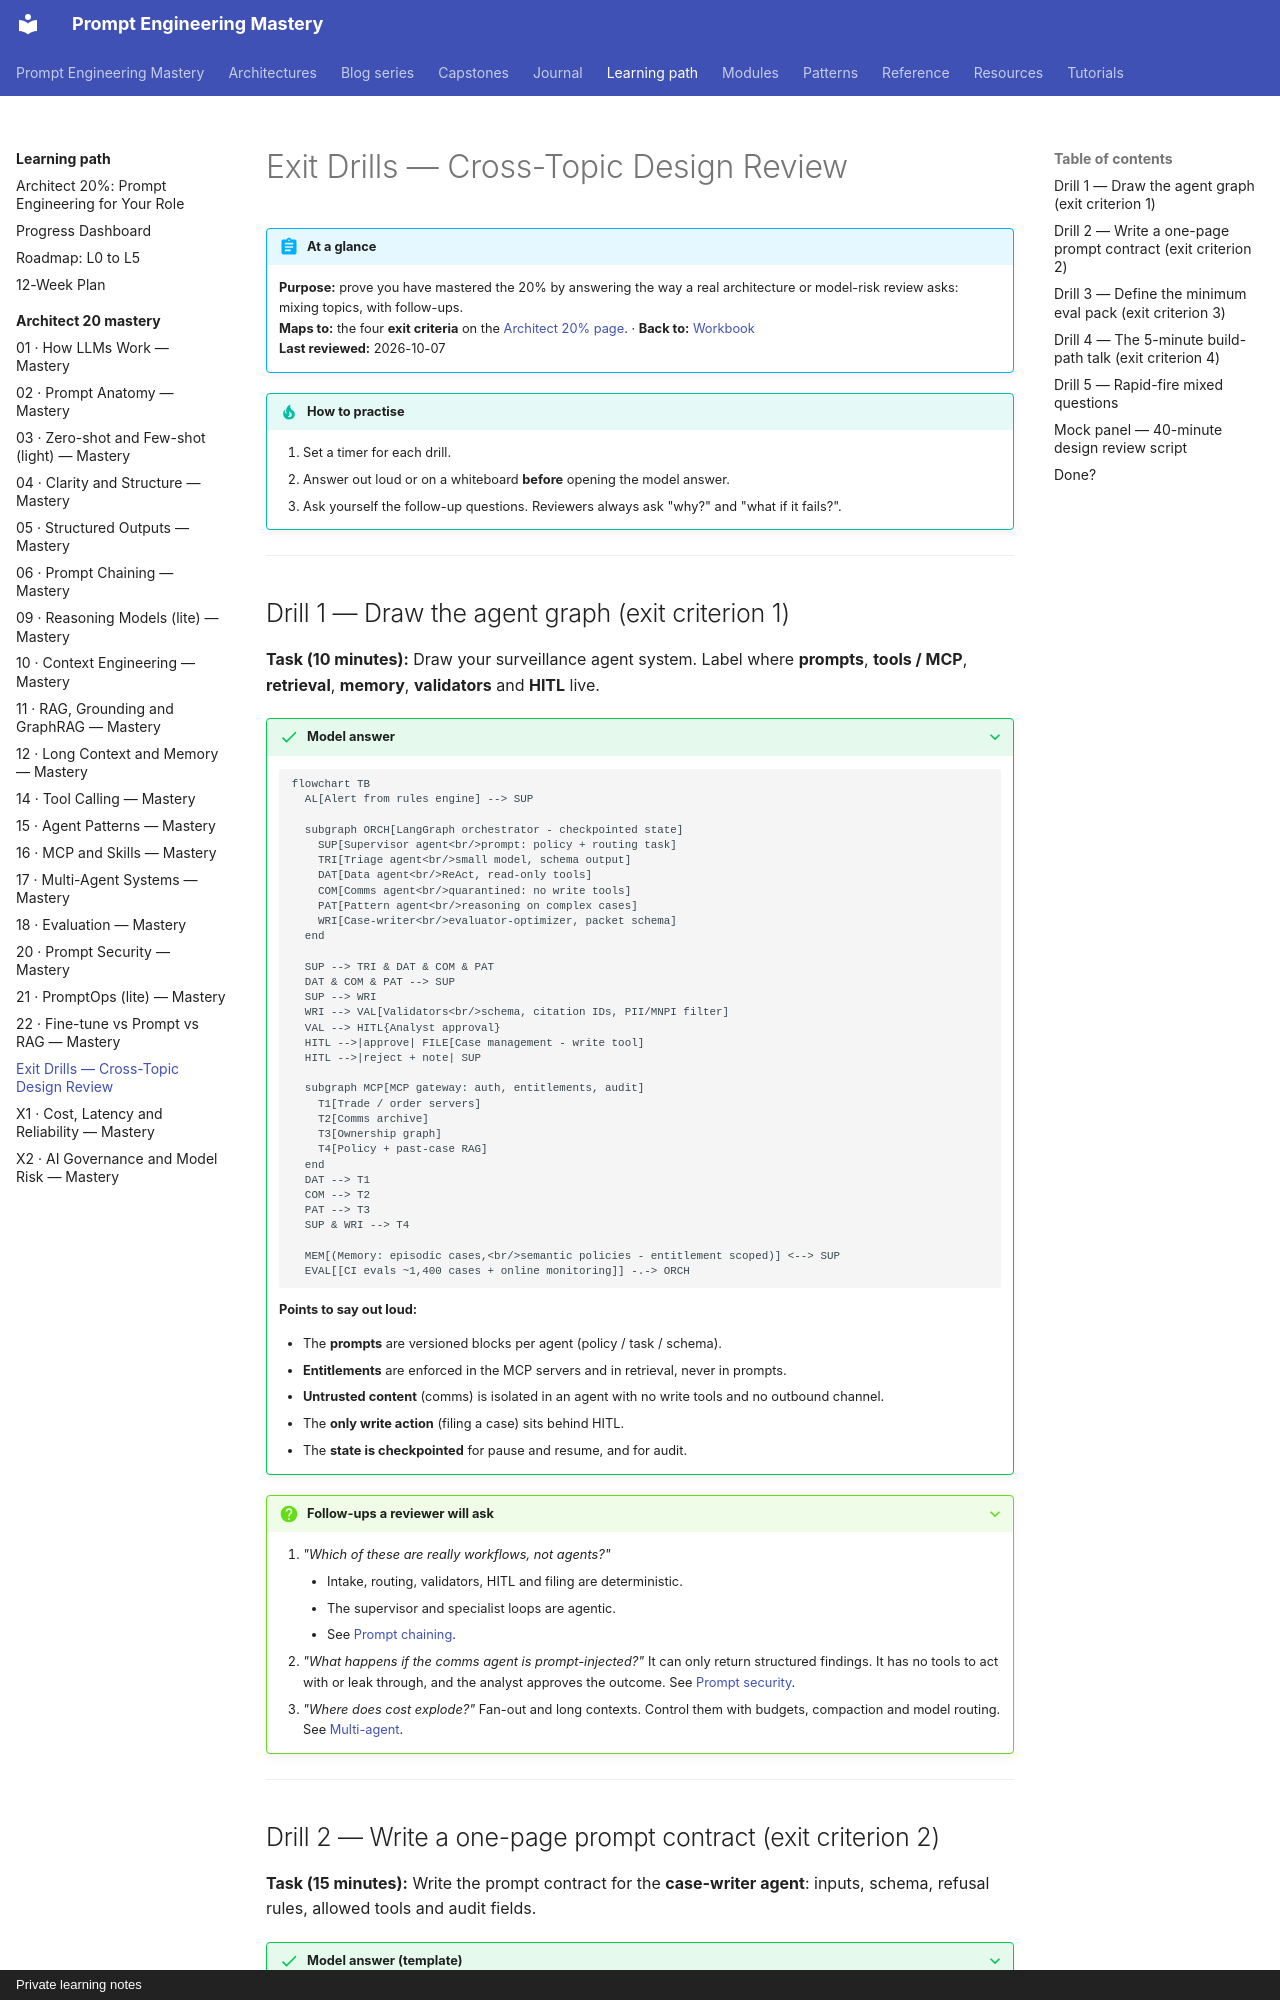

repository: atutorial5891-design/promptEngineering · page: learning-path/architect-20-mastery/exit-drills/index.html · generator: mkdocs · copyright: Private learning notes

# Exit Drills — Cross-Topic Design Review

!!! abstract "At a glance"
    **Purpose:** prove you have mastered the 20% by answering the way a real architecture or model-risk review asks: mixing topics, with follow-ups.  
    **Maps to:** the four **exit criteria** on the [Architect 20% page](../architect-20.md). · **Back to:** [Workbook](index.md)  
    **Last reviewed:** 2026-10-07

!!! tip "How to practise"
    1. Set a timer for each drill.
    2. Answer out loud or on a whiteboard **before** opening the model answer.
    3. Ask yourself the follow-up questions. Reviewers always ask "why?" and "what if it fails?".

---

## Drill 1 — Draw the agent graph (exit criterion 1)

**Task (10 minutes):** Draw your surveillance agent system. Label where **prompts**, **tools / MCP**, **retrieval**, **memory**, **validators** and **HITL** live.

??? success "Model answer"
    ```mermaid
    flowchart TB
      AL[Alert from rules engine] --> SUP

      subgraph ORCH[LangGraph orchestrator - checkpointed state]
        SUP[Supervisor agent<br/>prompt: policy + routing task]
        TRI[Triage agent<br/>small model, schema output]
        DAT[Data agent<br/>ReAct, read-only tools]
        COM[Comms agent<br/>quarantined: no write tools]
        PAT[Pattern agent<br/>reasoning on complex cases]
        WRI[Case-writer<br/>evaluator-optimizer, packet schema]
      end

      SUP --> TRI & DAT & COM & PAT
      DAT & COM & PAT --> SUP
      SUP --> WRI
      WRI --> VAL[Validators<br/>schema, citation IDs, PII/MNPI filter]
      VAL --> HITL{Analyst approval}
      HITL -->|approve| FILE[Case management - write tool]
      HITL -->|reject + note| SUP

      subgraph MCP[MCP gateway: auth, entitlements, audit]
        T1[Trade / order servers]
        T2[Comms archive]
        T3[Ownership graph]
        T4[Policy + past-case RAG]
      end
      DAT --> T1
      COM --> T2
      PAT --> T3
      SUP & WRI --> T4

      MEM[(Memory: episodic cases,<br/>semantic policies - entitlement scoped)] <--> SUP
      EVAL[[CI evals ~1,400 cases + online monitoring]] -.-> ORCH
    ```

    **Points to say out loud:**

    - The **prompts** are versioned blocks per agent (policy / task / schema).
    - **Entitlements** are enforced in the MCP servers and in retrieval, never in prompts.
    - **Untrusted content** (comms) is isolated in an agent with no write tools and no outbound channel.
    - The **only write action** (filing a case) sits behind HITL.
    - The **state is checkpointed** for pause and resume, and for audit.

??? question "Follow-ups a reviewer will ask"
    1. *"Which of these are really workflows, not agents?"*
        - Intake, routing, validators, HITL and filing are deterministic.
        - The supervisor and specialist loops are agentic.
        - See [Prompt chaining](06-prompt-chaining.md).
    2. *"What happens if the comms agent is prompt-injected?"* It can only return structured findings. It has no tools to act with or leak through, and the analyst approves the outcome. See [Prompt security](20-prompt-security.md).
    3. *"Where does cost explode?"* Fan-out and long contexts. Control them with budgets, compaction and model routing. See [Multi-agent](17-multi-agent.md).

---
